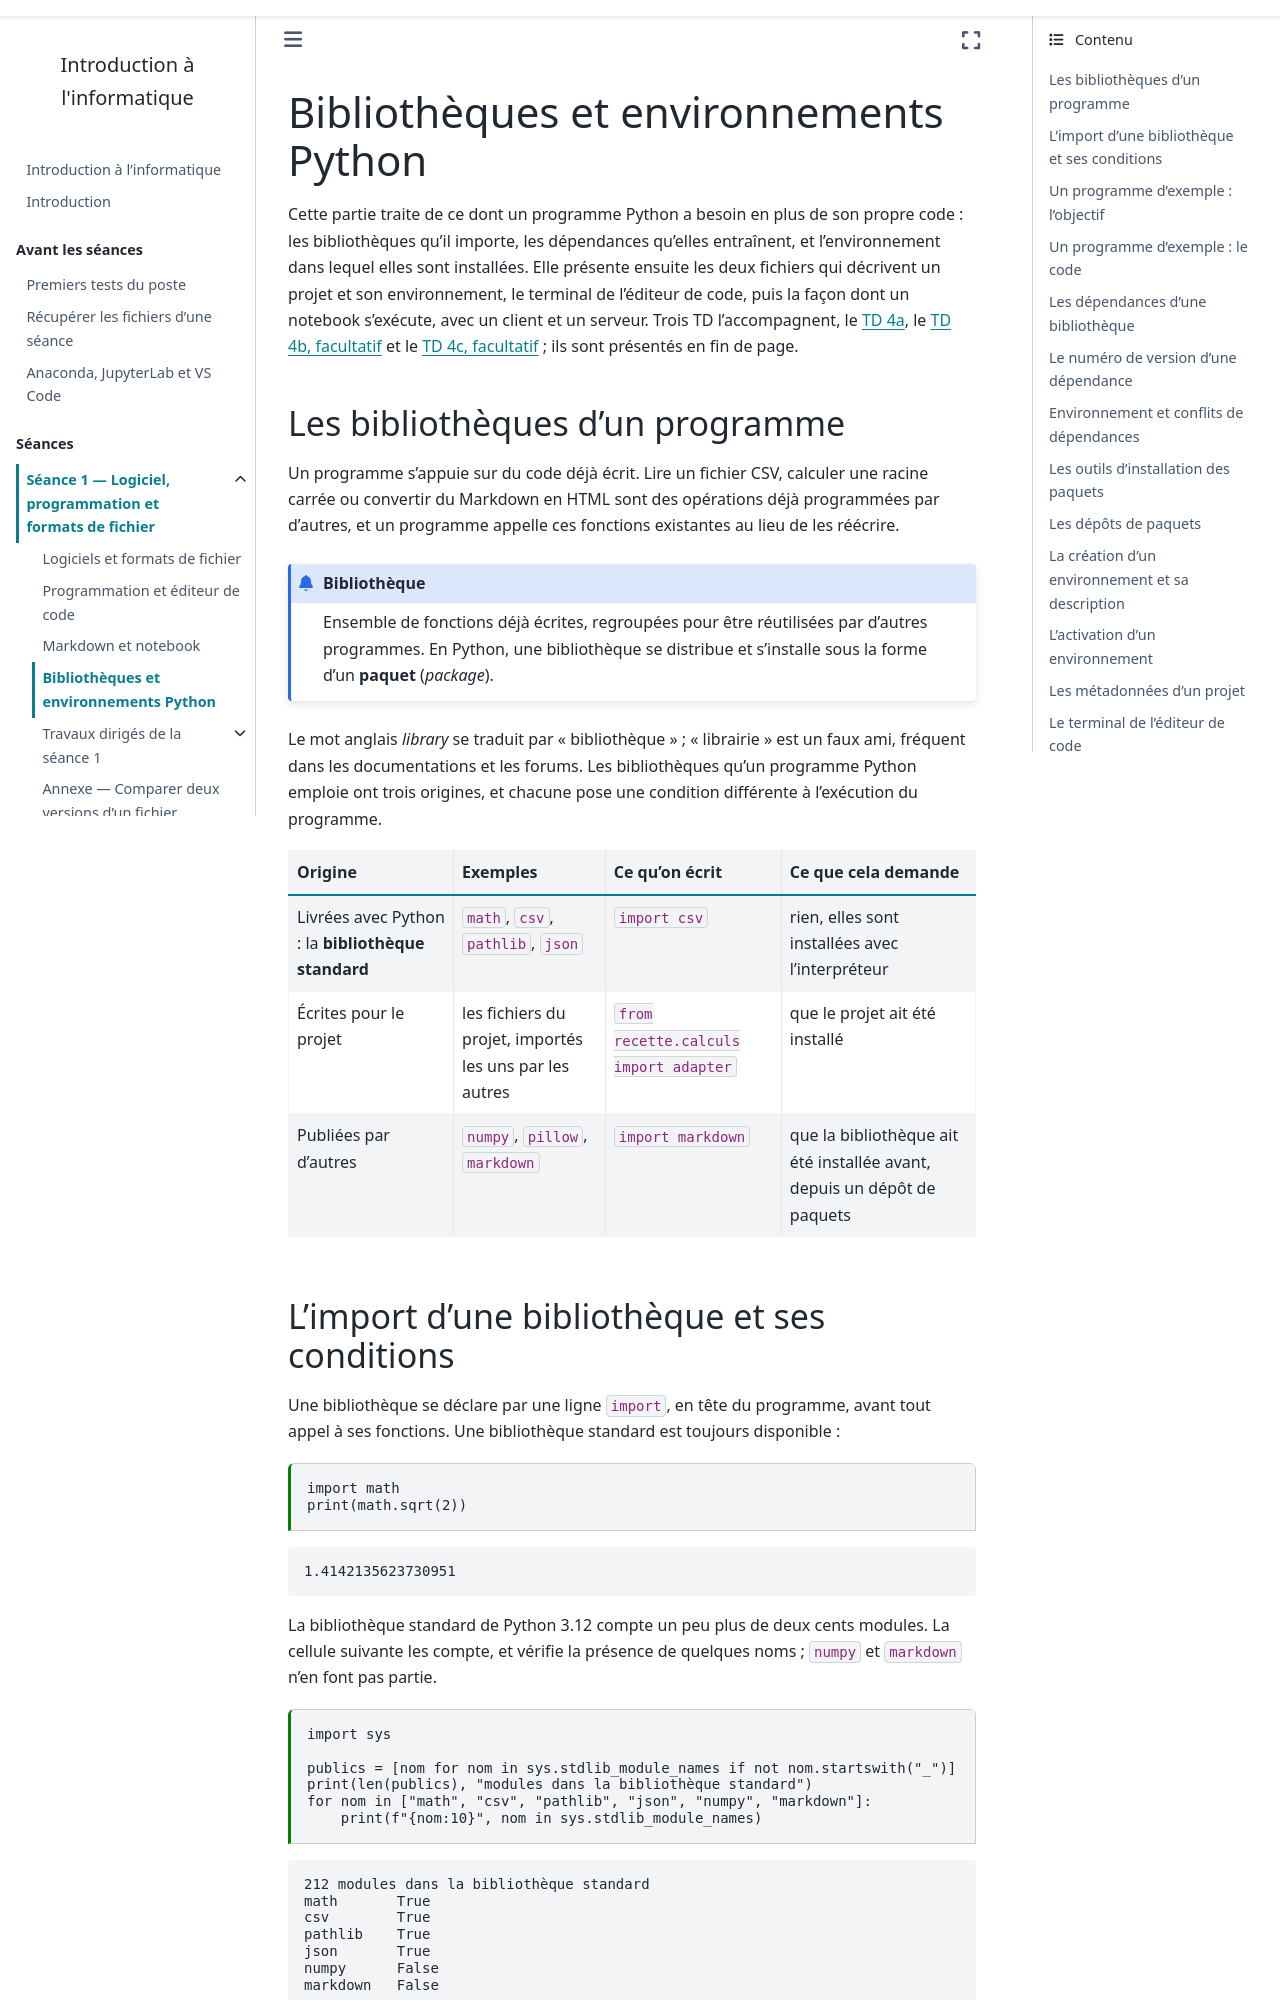

repository: ndavid/ecue-info-01 · page: cours1/notebook/04_bibliotheques_environnements.html · generator: sphinx

---
title: Bibliothèques et environnements Python
subtitle: Ce dont le code d'un projet dépend, où cela s'installe, et comment un notebook désigne le Python qui l'exécute
jupytext:
  text_representation:
    extension: .md
    format_name: myst
kernelspec:
  name: python3
  display_name: Python 3
---

Cette partie traite de ce dont un programme Python a besoin en plus de son
propre code : les bibliothèques qu'il importe, les dépendances qu'elles
entraînent, et l'environnement dans lequel elles sont installées. Elle
présente ensuite les deux fichiers qui décrivent un projet et son
environnement, le terminal de l'éditeur de code, puis la façon dont un
notebook s'exécute, avec un client et un serveur. Trois TD l'accompagnent, le
[TD 4a](td/4a_recette/guide.md), le [TD 4b, facultatif](td/4b_noyaux/guide.md)
et le [TD 4c, facultatif](td/4c_trajet/guide.md) ; ils sont présentés en fin
de page.

## Les bibliothèques d'un programme

Un programme s'appuie sur du code déjà écrit. Lire un fichier CSV, calculer
une racine carrée ou convertir du Markdown en HTML sont des opérations déjà
programmées par d'autres, et un programme appelle ces fonctions existantes au
lieu de les réécrire.

:::{admonition} Bibliothèque
Ensemble de fonctions déjà écrites, regroupées pour être réutilisées par
d'autres programmes. En Python, une bibliothèque se distribue et s'installe
sous la forme d'un **paquet** (*package*).
:::

Le mot anglais *library* se traduit par « bibliothèque » ; « librairie » est
un faux ami, fréquent dans les documentations et les forums. Les bibliothèques
qu'un programme Python emploie ont trois origines, et chacune pose une
condition différente à l'exécution du programme.

```{list-table}
:header-rows: 1

* - Origine
  - Exemples
  - Ce qu'on écrit
  - Ce que cela demande
* - Livrées avec Python : la **bibliothèque standard**
  - `math`, `csv`, `pathlib`, `json`
  - `import csv`
  - rien, elles sont installées avec l'interpréteur
* - Écrites pour le projet
  - les fichiers du projet, importés les uns par les autres
  - `from recette.calculs import adapter`
  - que le projet ait été installé
* - Publiées par d'autres
  - `numpy`, `pillow`, `markdown`
  - `import markdown`
  - que la bibliothèque ait été installée avant, depuis un dépôt de paquets
```

## L'import d'une bibliothèque et ses conditions

Une bibliothèque se déclare par une ligne `import`, en tête du programme,
avant tout appel à ses fonctions. Une bibliothèque standard est toujours
disponible :

```{code-cell} python
import math
print(math.sqrt(2))
```

La bibliothèque standard de Python 3.12 compte un peu plus de deux cents
modules. La cellule suivante les compte, et vérifie la présence de quelques
noms ; `numpy` et `markdown` n'en font pas partie.

```{code-cell} python
import sys

publics = [nom for nom in sys.stdlib_module_names if not nom.startswith("_")]
print(len(publics), "modules dans la bibliothèque standard")
for nom in ["math", "csv", "pathlib", "json", "numpy", "markdown"]:
    print(f"{nom:10}", nom in sys.stdlib_module_names)
```

Une bibliothèque publiée par d'autres doit avoir été installée. Si elle ne
l'est pas, l'import échoue et le programme s'arrête dès cette ligne. Dans un
environnement qui ne contient que Python, `import numpy` se termine par ce
message :

```text
ModuleNotFoundError: No module named 'numpy'
```

Le TD 4a fait rencontrer ce message. Sa cause est que la bibliothèque n'est
pas installée dans l'environnement où le programme s'exécute. La bibliothèque standard ne suffit
pas aux programmes du métier : ni `numpy`, ni `pillow`, ni `pandas` n'en font
partie. La suite de la partie montre comment installer une bibliothèque,
puis comment décrire ce qu'on a installé.
